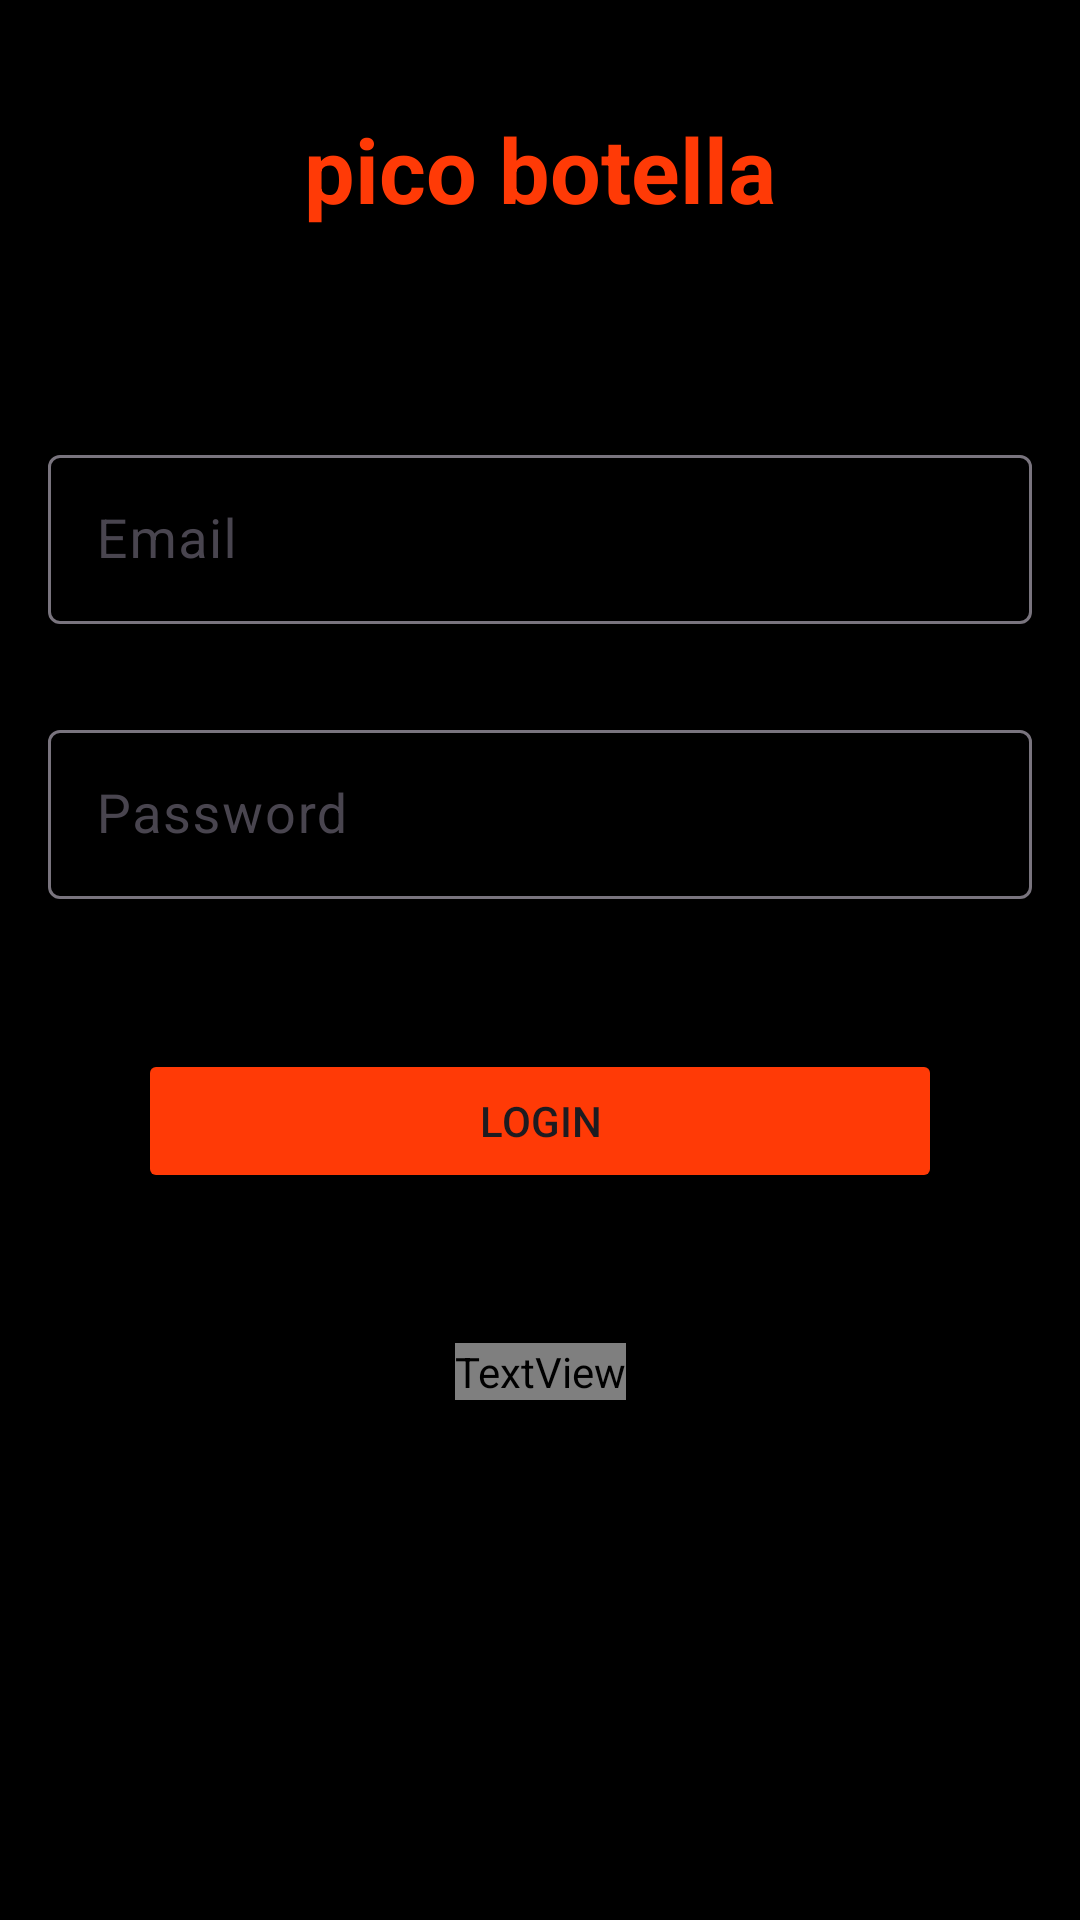

Reconstruct the res/layout file that produces this screen, plus the resources it refers to.
<!-- AndroidManifest.xml: application theme Theme.MyApplication -->
<!-- res/layout/activity_login_register.xml -->
<?xml version="1.0" encoding="utf-8"?>
<layout xmlns:android="http://schemas.android.com/apk/res/android"
    xmlns:app="http://schemas.android.com/apk/res-auto"
    xmlns:tools="http://schemas.android.com/tools">

    <androidx.constraintlayout.widget.ConstraintLayout
        android:id="@+id/formlogin"
        android:layout_width="match_parent"
        android:layout_height="match_parent"
        android:padding="16dp"
        android:background="@color/black"
        tools:context=".view.LoginRegisterActivity">



        <TextView
            android:id="@+id/tvTitleLogin"
            android:layout_width="wrap_content"
            android:layout_height="wrap_content"
            android:text="pico botella"
            android:textSize="30dp"
            android:textStyle="bold"
            android:padding="20dp"
            android:textColor="@color/orange"
            android:layout_marginBottom="50dp"
            app:layout_constraintEnd_toEndOf="parent"
            app:layout_constraintStart_toStartOf="parent"
            app:layout_constraintTop_toTopOf="parent"
            app:layout_constraintBottom_toTopOf="@+id/tilEmail" />

        <com.google.android.material.textfield.TextInputLayout
            android:id="@+id/tilEmail"
            android:layout_width="match_parent"
            android:layout_height="wrap_content"
            app:hintEnabled="true"
            app:layout_constraintEnd_toEndOf="parent"
            app:layout_constraintStart_toStartOf="parent"
            app:layout_constraintBottom_toTopOf="@+id/tilPass">

            <EditText
                android:id="@+id/emailLog"
                android:layout_width="match_parent"
                android:layout_height="wrap_content"
                android:inputType="textEmailAddress"
                android:hint="Email"
                android:textColorHint="@android:color/darker_gray"
                android:padding="16dp"
                android:textSize="18sp"
                android:maxLength="40" />
        </com.google.android.material.textfield.TextInputLayout>

        <com.google.android.material.textfield.TextInputLayout
            android:id="@+id/tilPass"
            android:layout_width="match_parent"
            android:layout_height="wrap_content"
            app:hintEnabled="true"
            android:layout_marginTop="30dp"
            app:layout_constraintTop_toBottomOf="@+id/tilEmail"
            app:layout_constraintEnd_toEndOf="parent"
            app:layout_constraintStart_toStartOf="parent">

            <EditText
                android:id="@+id/passLog"
                android:layout_width="match_parent"
                android:layout_height="wrap_content"
                android:inputType="numberPassword"
                android:hint="Password"
                android:textColorHint="@android:color/darker_gray"
                android:padding="16dp"
                android:textSize="18sp"
                android:maxLength="10" />

        </com.google.android.material.textfield.TextInputLayout>

        <Button
            android:id="@+id/btnLogin"
            android:layout_width="match_parent"
            android:layout_height="wrap_content"
            android:text="Login"
            android:backgroundTint="@color/orange"
            android:layout_marginHorizontal="30dp"
            android:layout_marginTop="50dp"
            app:layout_constraintTop_toBottomOf="@+id/tilPass"
            app:layout_constraintEnd_toEndOf="parent"
            app:layout_constraintStart_toStartOf="parent" />

        <TextView
            android:id="@+id/tvRegister"
            android:layout_width="wrap_content"
            android:layout_height="wrap_content"
            android:text="Registrarse"
            android:textStyle="bold"
            android:clickable="true"
            android:layout_marginTop="50dp"
            android:textColor="@color/gray_disabled"
            android:enabled="false"
            app:layout_constraintTop_toBottomOf="@+id/btnLogin"
            app:layout_constraintEnd_toEndOf="parent"
            app:layout_constraintStart_toStartOf="parent" />

    </androidx.constraintlayout.widget.ConstraintLayout>
</layout>
<!-- resources referenced by this layout -->
<resources>
  <color name="black">#FF000000</color>
  <color name="orange">#FF3A06</color>
  <style name="Theme.MyApplication" parent="Base.Theme.MyApplication" />
  <style name="Base.Theme.MyApplication" parent="Theme.Material3.DayNight.NoActionBar">
          
          
      </style>
</resources>
